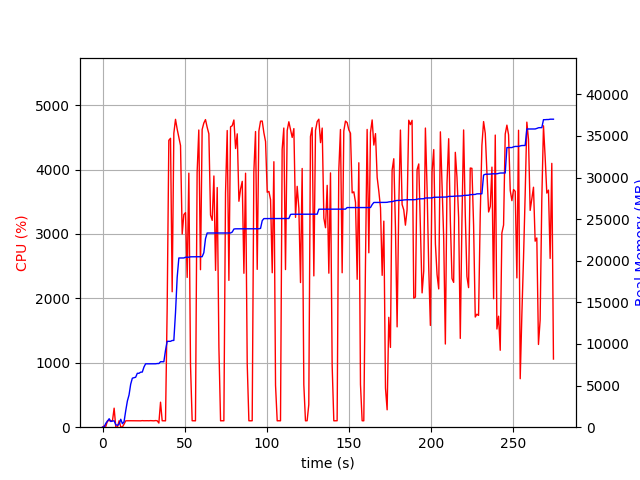

The table this chart was drawn from, first rows:
elapsed_time, nproc, cpu, mem_real, mem_virtual
4.38690185546875e-05, 1, 0.0, 9.016, 3186
1.006, 2, 21.9, 48.09, 152.3
2.015, 9, 13.9, 477.8, 4620
3.023, 4, 101.2, 724.4, 2435
4.03, 6, 101.0, 1017, 3346
5.04, 3, 100.3, 684.1, 2081
6.048, 3, 99.4, 741.4, 2193
7.054, 4, 295.4, 768.1, 2814
8.063, 3, 3.0, 290.4, 1627
9.069, 3, 2.0, 219.6, 1569
10.08, 3, 100.3, 375.7, 1689
11.08, 7, 6.0, 954.9, 3302
12.09, 4, 3.0, 419.2, 2014
13.1, 1, 47.6, 663.1, 1688
14.11, 1, 99.3, 1971, 3656
15.12, 1, 100.2, 3145, 5000
16.12, 1, 100.2, 3871, 6776
17.13, 1, 100.3, 5167, 8578
18.14, 1, 100.1, 5891, 8690
19.15, 1, 100.0, 5945, 8690
20.16, 1, 100.1, 6005, 8690
21.17, 1, 101.0, 6477, 8702
22.18, 1, 100.1, 6477, 8702
23.19, 1, 99.0, 6611, 8702
24.2, 1, 102.0, 6627, 8702
25.21, 1, 100.1, 7225, 10750
26.22, 1, 100.9, 7617, 10750
27.23, 1, 101.0, 7617, 10750
28.24, 1, 100.0, 7619, 10750
29.24, 1, 102.1, 7619, 10750
30.25, 1, 100.0, 7619, 10750
31.26, 1, 99.1, 7619, 10750
32.27, 1, 103.0, 7619, 10750
33.28, 1, 100.1, 7651, 10750
34.29, 1, 64.4, 7651, 10750
35.3, 1, 388.3, 7867, 14199
36.31, 1, 100.0, 7867, 14199
37.32, 1, 100.1, 7867, 14199
38.33, 1, 99.1, 9235, 17573
39.34, 1, 1837, 10319, 17765
40.36, 1, 4454, 10319, 17765
41.38, 1, 4485, 10319, 17765
42.39, 1, 2103, 10418, 17765
43.4, 1, 4563, 10428, 25450
44.42, 1, 4780, 13773, 26299
45.44, 1, 4626, 18016, 27860
46.45, 1, 4497, 20334, 27860
47.47, 1, 4373, 20334, 27860
48.49, 1, 2999, 20334, 27862
49.5, 1, 3301, 20336, 27862
50.51, 1, 3331, 20426, 27862
51.53, 1, 2325, 20426, 27862
52.53, 1, 3944, 20428, 27862
53.55, 1, 970.1, 20476, 28086
54.56, 1, 100.3, 20476, 28086
55.56, 1, 100.3, 20476, 28086
56.57, 1, 99.3, 20476, 28086
57.58, 1, 3955, 20476, 28086
58.6, 1, 4614, 20476, 28086
59.63, 1, 2445, 20476, 28086
... 212 more rows
